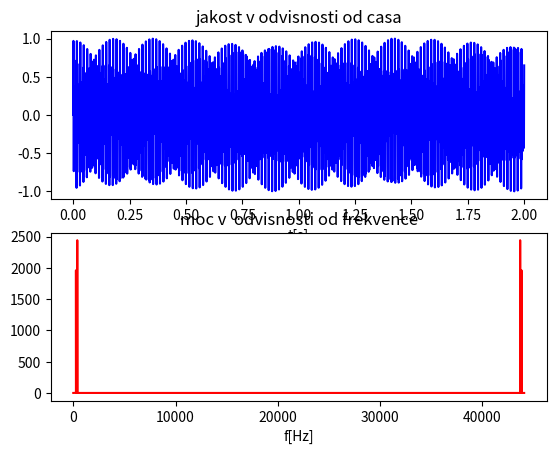

Write the Python code that produced this figure.
import numpy as np
from scipy.io.wavfile import write
from matplotlib import pyplot as plt

T = 2
fs = 44100
N = T * fs
print(f"vhod je dolg {T}")

# casovna os
t = np.arange(0,N,1) / fs
A_C1 = 1.0 # amplituda C1
A_E1 = 1.0 # amplituda C1
A_G1 = 1.0 # amplituda C1

f_C1 = 261.63 #ton C1
f_E1 = 329.63 #ton E1
f_G1 = 392.00 #ton G1
pit = 2*np.pi*t
x = A_C1 * np.sin(pit* f_C1 ) + A_E1 * np.sin(pit* f_E1 ) + A_G1 * np.sin(pit* f_G1 )
x= x/max(abs(x)) #normalizacija na interval od -1 do 1
print(x)
# zapisemo v datoteko
write("C_dur.wav", fs, x.astype(np.float32))

###################################3
# to so narediil profesorji zdj pa moramo mi to razresit
#razpoznamo akord

f = np.arange(0,N) * (fs/N) #frekvencna os
#DFT
X = np.fft.fft(x)

#mocnosti spekter
P = np.square( np.abs(X)) /N


figure, axis = plt.subplots(2,1)
axis[0].plot(t,x, color='blue')
axis[0].set_title("jakost v odvisnosti od casa")
axis[0].set_xlabel("t[s]")

axis[1].plot(f,P, color='red')
axis[1].set_title("moc v  odvisnosti od frekvence")
axis[1].set_xlabel("f[Hz]")
plt.show()
print(f)
# for item in f:
    # ce ne razpoznamo akorda vrnemo prazn niz..... akak ce dobimo naprimer 4 tone vrnemo nic ce dobimo 2 tona tudi... ce dobimo motilino frekvenco map jo samo ignoramo
#MATPLOTLIB NI GOR PAZI ZA ODDAJANJE
